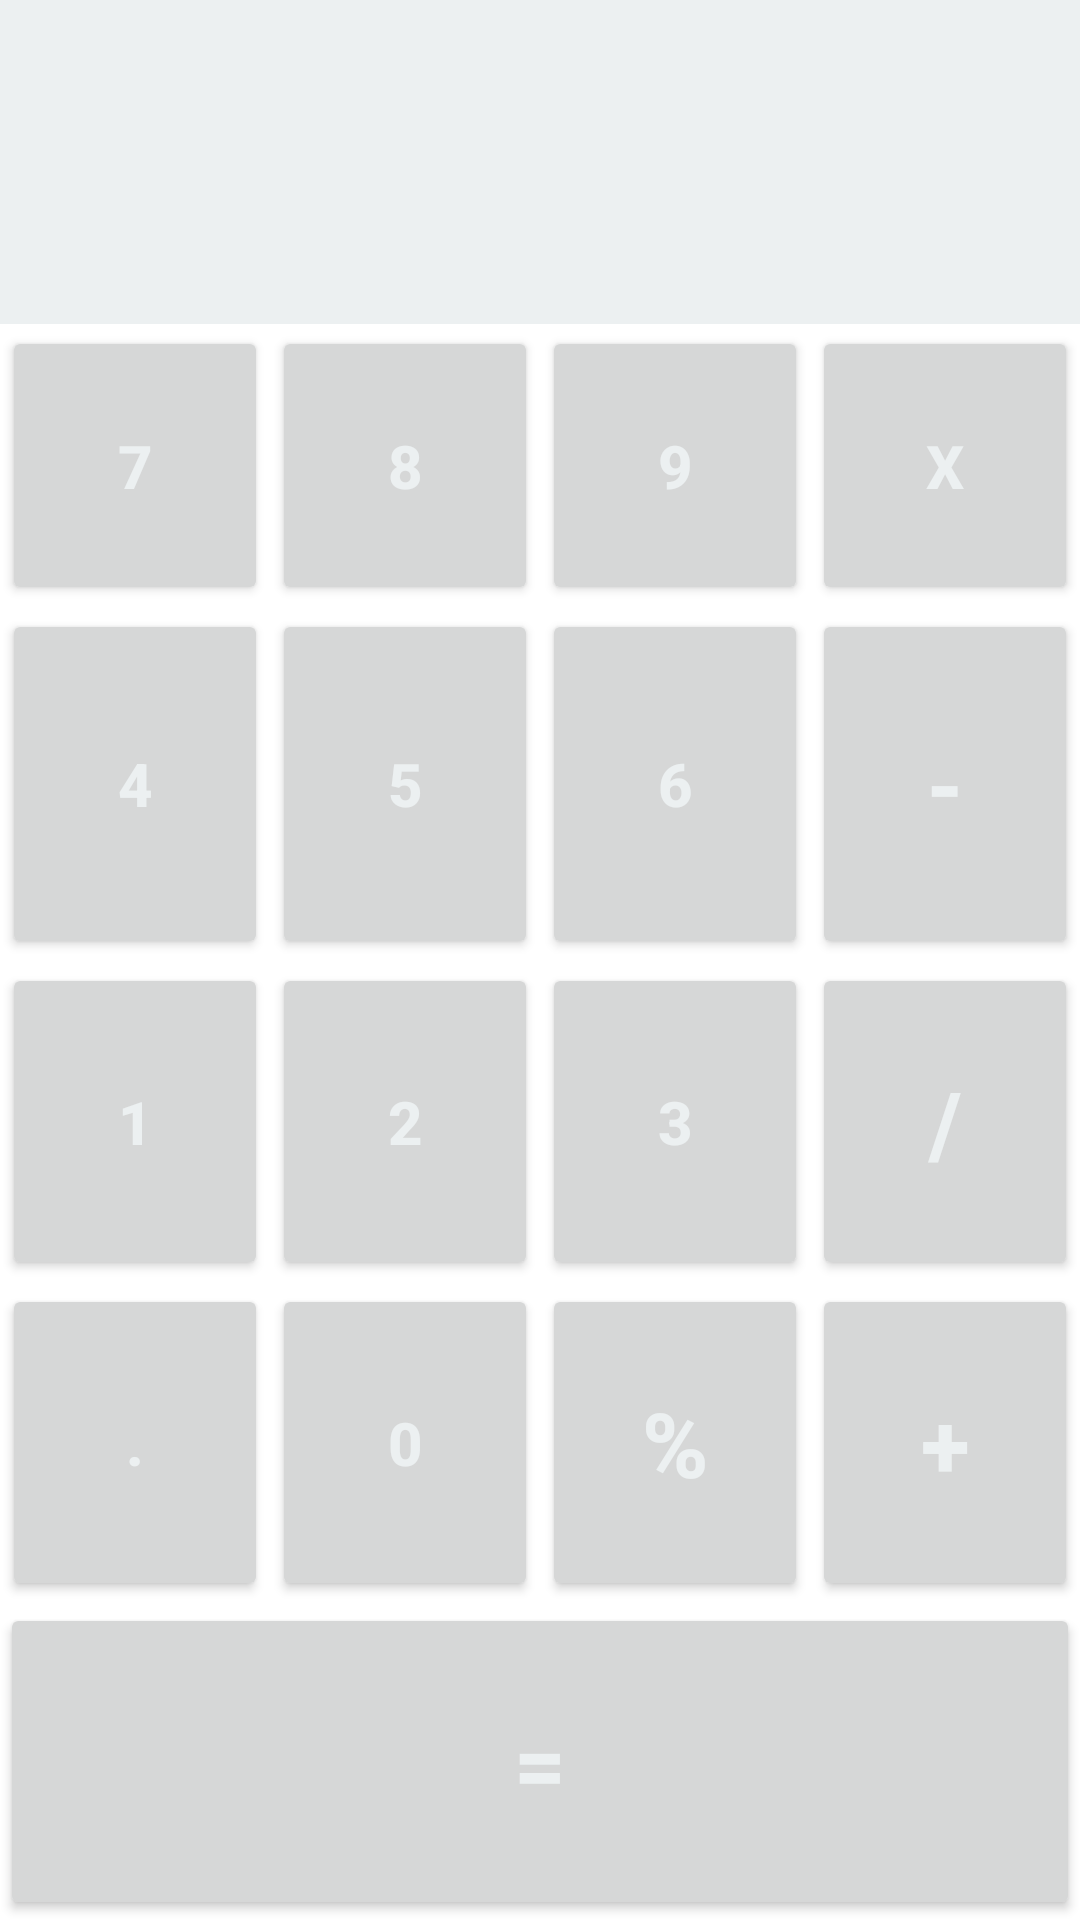

The Android layout XML behind this screen, and the referenced resources:
<!-- AndroidManifest.xml: application theme Theme.LabAssignmen1 -->
<!-- res/layout/activity_q7.xml -->
<?xml version="1.0" encoding="utf-8"?>
<LinearLayout xmlns:android="http://schemas.android.com/apk/res/android"
    xmlns:tools="http://schemas.android.com/tools"
    android:layout_width="match_parent"
    android:layout_height="match_parent"

    android:orientation="vertical"
    tools:context=".q7">

    
    <LinearLayout
        android:layout_width="match_parent"
        android:layout_height="wrap_content"
        android:layout_weight="0.3"
        android:orientation="horizontal">

        <TextView
            android:id="@+id/display"
            android:layout_width="match_parent"
            android:layout_height="match_parent"
            android:background="#ecf0f1"
            android:textSize="30sp" />
    </LinearLayout>

    
    <LinearLayout
        android:layout_width="match_parent"
        android:layout_height="wrap_content"
        android:layout_weight="0.2"
        android:orientation="horizontal">

        <Button
            android:id="@+id/q7_btn7"
            android:layout_width="wrap_content"
            android:layout_height="match_parent"
            android:layout_margin="0.5dp"
            android:layout_weight="0.25"
            android:text="7"
            android:textColor="#ecf0f1"
            android:textSize="20sp"
            android:textStyle="bold" />

        <Button
            android:id="@+id/q7_btn8"
            android:layout_width="wrap_content"
            android:layout_height="match_parent"
            android:layout_margin="0.5dp"
            android:layout_weight="0.25"
            android:text="8"
            android:textColor="#ecf0f1"
            android:textSize="20sp"
            android:textStyle="bold" />

        <Button
            android:id="@+id/q7_btn9"
            android:layout_width="wrap_content"
            android:layout_height="match_parent"
            android:layout_margin="0.5dp"
            android:layout_weight="0.25"
            android:text="9"
            android:textColor="#ecf0f1"
            android:textSize="20sp"
            android:textStyle="bold" />

        <Button
            android:id="@+id/q7_btnmul"
            android:layout_width="wrap_content"
            android:layout_height="match_parent"
            android:layout_margin="0.5dp"
            android:layout_weight="0.25"
            android:text="x"
            android:textColor="#ecf0f1"
            android:textSize="20sp"
            android:textStyle="bold" />

    </LinearLayout>

    
    <LinearLayout
        android:layout_width="match_parent"
        android:layout_height="wrap_content"
        android:layout_marginTop="0dp"
        android:layout_marginBottom="0dp"
        android:layout_weight="0.25"
        android:orientation="horizontal">

        <Button
            android:id="@+id/q7_btn4"
            android:layout_width="wrap_content"
            android:layout_height="match_parent"
            android:layout_margin="0.5dp"
            android:layout_weight="0.25"
            android:text="4"
            android:textColor="#ecf0f1"
            android:textSize="20sp"
            android:textStyle="bold" />

        <Button
            android:id="@+id/q7_btn5"
            android:layout_width="wrap_content"
            android:layout_height="match_parent"
            android:layout_margin="0.5dp"
            android:layout_weight="0.25"
            android:text="5"
            android:textColor="#ecf0f1"
            android:textSize="20sp"
            android:textStyle="bold" />

        <Button
            android:id="@+id/q7_btn6"
            android:layout_width="wrap_content"
            android:layout_height="match_parent"
            android:layout_margin="0.5dp"
            android:layout_weight="0.25"
            android:text="6"
            android:textColor="#ecf0f1"
            android:textSize="20sp"
            android:textStyle="bold" />

        <Button
            android:id="@+id/q7_btnsub"
            android:layout_width="wrap_content"
            android:layout_height="match_parent"
            android:layout_margin="0.5dp"
            android:layout_weight="0.25"
            android:text="-"
            android:textColor="#ecf0f1"
            android:textSize="30sp"
            android:textStyle="bold" />

    </LinearLayout>

    
    <LinearLayout
        android:layout_width="match_parent"
        android:layout_height="wrap_content"
        android:layout_weight="0.2"
        android:orientation="horizontal">

        <Button
            android:id="@+id/q7_btn1"
            android:layout_width="wrap_content"
            android:layout_height="match_parent"
            android:layout_margin="0.5dp"
            android:layout_weight="0.25"
            android:text="1"
            android:textColor="#ecf0f1"
            android:textSize="20sp"
            android:textStyle="bold" />

        <Button
            android:id="@+id/q7_btn2"
            android:layout_width="wrap_content"
            android:layout_height="match_parent"
            android:layout_margin="0.5dp"
            android:layout_weight="0.25"
            android:text="2"
            android:textColor="#ecf0f1"
            android:textSize="20sp"
            android:textStyle="bold" />

        <Button
            android:id="@+id/q7_btn3"
            android:layout_width="wrap_content"
            android:layout_height="match_parent"
            android:layout_margin="0.5dp"
            android:layout_weight="0.25"
            android:text="3"
            android:textColor="#ecf0f1"
            android:textSize="20sp"
            android:textStyle="bold" />

        <Button
            android:id="@+id/q7_btndiv"
            android:layout_width="wrap_content"
            android:layout_height="match_parent"
            android:layout_margin="0.5dp"
            android:layout_weight="0.25"
            android:text="/"
            android:textColor="#ecf0f1"
            android:textSize="30sp"
            android:textStyle="bold" />

    </LinearLayout>

    
    <LinearLayout
        android:layout_width="match_parent"
        android:layout_height="wrap_content"
        android:layout_weight="0.2"
        android:orientation="horizontal">

        <Button
            android:id="@+id/q7_btnDot"
            android:layout_width="wrap_content"
            android:layout_height="match_parent"
            android:layout_margin="0.5dp"
            android:layout_weight="0.25"
            android:text="."
            android:textColor="#ecf0f1"
            android:textSize="20sp"
            android:textStyle="bold" />

        <Button
            android:id="@+id/q7_btn0"
            android:layout_width="wrap_content"
            android:layout_height="match_parent"
            android:layout_margin="0.5dp"
            android:layout_weight="0.25"
            android:text="0"
            android:textColor="#ecf0f1"
            android:textSize="20sp"
            android:textStyle="bold" />

        <Button
            android:id="@+id/q7_btnRemainder"
            android:layout_width="wrap_content"
            android:layout_height="match_parent"
            android:layout_margin="0.5dp"
            android:layout_weight="0.25"
            android:text="%"
            android:textColor="#ecf0f1"
            android:textSize="30sp"
            android:textStyle="bold" />

        <Button
            android:id="@+id/q7_btnadd"
            android:layout_width="wrap_content"
            android:layout_height="match_parent"
            android:layout_margin="0.5dp"
            android:layout_weight="0.25"
            android:text="+"
            android:textColor="#ecf0f1"
            android:textSize="30sp"
            android:textStyle="bold" />

    </LinearLayout>

    
    <LinearLayout
        android:layout_width="match_parent"
        android:layout_height="wrap_content"
        android:layout_weight="0.2"
        android:orientation="horizontal">

        <Button
            android:id="@+id/q7_btneql"
            android:layout_width="wrap_content"
            android:layout_height="match_parent"
            android:layout_weight="0.2"
            android:text="="
            android:textColor="#ecf0f1"
            android:textSize="30sp"
            android:textStyle="bold" />
    </LinearLayout>

</LinearLayout>
<!-- resources referenced by this layout -->
<resources>
  <style name="Theme.LabAssignmen1" parent="Theme.MaterialComponents.DayNight.DarkActionBar">
          
          <item name="colorPrimary">@color/purple_500</item>
          <item name="colorPrimaryVariant">@color/purple_700</item>
          <item name="colorOnPrimary">@color/white</item>
          
          <item name="colorSecondary">@color/teal_200</item>
          <item name="colorSecondaryVariant">@color/teal_700</item>
          <item name="colorOnSecondary">@color/black</item>
          
          <item name="android:statusBarColor" tools:targetApi="l">?attr/colorPrimaryVariant</item>
          
      </style>
  <!-- not gathered from this repository: default colours our renderer supplied (Android Studio template values) -->
  <color name="purple_500">#FF6200EE</color>
  <color name="purple_700">#FF3700B3</color>
  <color name="teal_200">#FF03DAC5</color>
  <color name="teal_700">#FF018786</color>
  <color name="black">#FF000000</color>
  <color name="white">#FFFFFFFF</color>
</resources>
